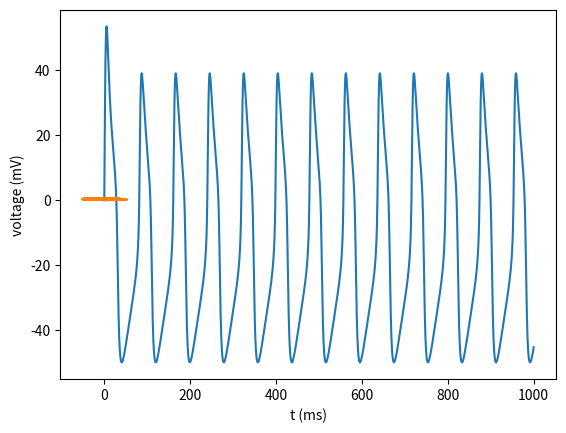

Reproduce this figure in Python.
#some code provided by Jarrett Lancaster
import numpy as np
from matplotlib import pyplot as plt

I = 110
C = 20
gL = 2
gCa = 4.4
gK = 8
vL = -60
vCa = 130
vK = -84
v1 = -1.2
v2 = 18
v3 = 2
v4 = 30
ϕ = 0.04

param = np.zeros(13)
param[0] = I
param[1] = C
param[2] = gL
param[3] = gCa
param[4] = gK
param[5] = vL
param[6] = vCa
param[7] = vK
param[8] = v1
param[9] = v2
param[10] = v3
param[11] = v4
param[12] = ϕ

def mss(v,v1,v2):
    # YOUR CODE HERE
    return 0.5 * (1 + np.tanh((v - v1) / v2))
def wss(v,v3,v4):
    # YOUR CODE HERE
    return 0.5 * (1 + np.tanh((v - v3) / v4))
def τ(ϕ,v,v3,v4):
    # YOUR CODE HERE
    return 1 / (ϕ * np.cosh((v - v3) / (2 * v4)))
    
def dxdt(x,t,param):
    v = x[0]
    w = x[1]
    
    # YOUR CODE HERE
    I = param[0]
    C = param[1]
    gL = param[2]
    gCa = param[3]
    gK = param[4]
    vL = param[5]
    vCa = param[6]
    vK = param[7]
    v1 = param[8]
    v2 = param[9]
    v3 = param[10]
    v4 = param[11]
    ϕ = param[12]
    return np.array([(I - gL * (v - vL) - gCa * mss(v,v1,v2) * (v - vCa) - gK * w * (v - vK)) / C, (wss(v,v3,v4) - w) / τ(ϕ,v,v3,v4)])

def rk4step(deriv,t,x,dt,param):
    # YOUR CODE HERE    
    k1 = dt*deriv(x,t,param)
    k2 = dt*deriv(x+0.5*k1,t+0.5*dt,param)
    k3 = dt*deriv(x+0.5*k2,t+0.5*dt,param)
    k4 = dt*deriv(x+k3,t+dt,param)
 
    return (1.0/6.0)*(k1+2*k2+2*k3+k4)

vo = 0.0
wo = 0.0

xo = np.array([vo,wo])

tmax = 1000
N = 10000
t = np.linspace(0,tmax,N)
dt = t[1]-t[0]

v = np.zeros(N)
w = np.zeros(N)

v[0] = vo
w[0] = wo

for i in range(0,N-1):
    x = rk4step(dxdt,t,[v[i],w[i]],dt,param)
    v[i+1] = x[0] + v[i]
    w[i+1] = x[1] + w[i]

plt.plot(t,v)
plt.xlabel('t (ms)')
plt.ylabel('voltage (mV)')
plt.show()

plt.plot(v,w)
plt.xlabel('t (ms)')
plt.ylabel('voltage (mV)')
plt.show()